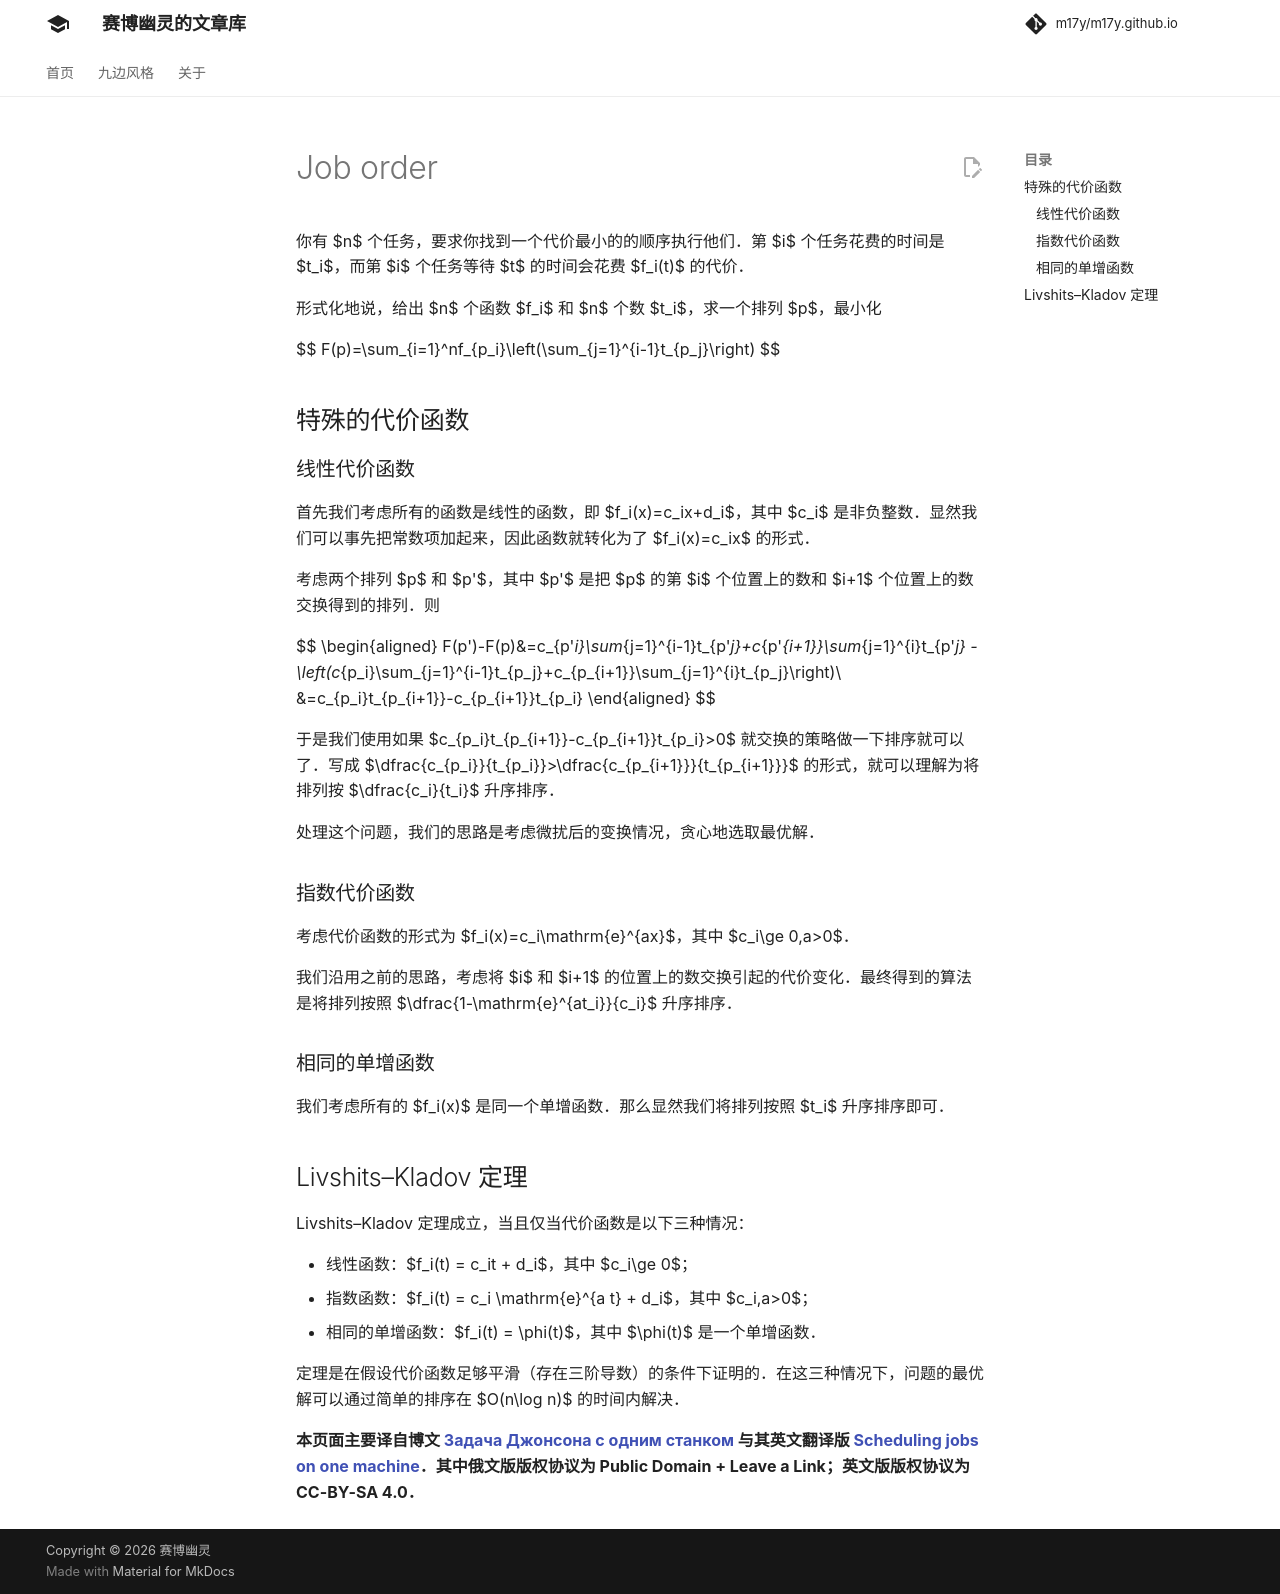

repository: m17y/m17y.github.io · page: misc/job-order/index.html · generator: mkdocs

你有 $n$ 个任务，要求你找到一个代价最小的的顺序执行他们。第 $i$ 个任务花费的时间是 $t_i$，而第 $i$ 个任务等待 $t$ 的时间会花费 $f_i(t)$ 的代价。

形式化地说，给出 $n$ 个函数 $f_i$ 和 $n$ 个数 $t_i$，求一个排列 $p$，最小化

$$
F(p)=\sum_{i=1}^nf_{p_i}\left(\sum_{j=1}^{i-1}t_{p_j}\right)
$$

## 特殊的代价函数

### 线性代价函数

首先我们考虑所有的函数是线性的函数，即 $f_i(x)=c_ix+d_i$，其中 $c_i$ 是非负整数。显然我们可以事先把常数项加起来，因此函数就转化为了 $f_i(x)=c_ix$ 的形式。

考虑两个排列 $p$ 和 $p'$，其中 $p'$ 是把 $p$ 的第 $i$ 个位置上的数和 $i+1$ 个位置上的数交换得到的排列。则

$$
\begin{aligned}
F(p')-F(p)&=c_{p'_i}\sum_{j=1}^{i-1}t_{p'_j}+c_{p'_{i+1}}\sum_{j=1}^{i}t_{p'_j}
-\left(c_{p_i}\sum_{j=1}^{i-1}t_{p_j}+c_{p_{i+1}}\sum_{j=1}^{i}t_{p_j}\right)\\
&=c_{p_i}t_{p_{i+1}}-c_{p_{i+1}}t_{p_i}
\end{aligned}
$$

于是我们使用如果 $c_{p_i}t_{p_{i+1}}-c_{p_{i+1}}t_{p_i}>0$ 就交换的策略做一下排序就可以了。写成 $\dfrac{c_{p_i}}{t_{p_i}}>\dfrac{c_{p_{i+1}}}{t_{p_{i+1}}}$ 的形式，就可以理解为将排列按 $\dfrac{c_i}{t_i}$ 升序排序。

处理这个问题，我们的思路是考虑微扰后的变换情况，贪心地选取最优解。

### 指数代价函数

考虑代价函数的形式为 $f_i(x)=c_i\mathrm{e}^{ax}$，其中 $c_i\ge 0,a>0$。

我们沿用之前的思路，考虑将 $i$ 和 $i+1$ 的位置上的数交换引起的代价变化。最终得到的算法是将排列按照 $\dfrac{1-\mathrm{e}^{at_i}}{c_i}$ 升序排序。

### 相同的单增函数

我们考虑所有的 $f_i(x)$ 是同一个单增函数。那么显然我们将排列按照 $t_i$ 升序排序即可。

## Livshits–Kladov 定理

Livshits–Kladov 定理成立，当且仅当代价函数是以下三种情况：

-   线性函数：$f_i(t) = c_it + d_i$，其中 $c_i\ge 0$；
-   指数函数：$f_i(t) = c_i \mathrm{e}^{a t} + d_i$，其中 $c_i,a>0$；
-   相同的单增函数：$f_i(t) = \phi(t)$，其中 $\phi(t)$ 是一个单增函数。

定理是在假设代价函数足够平滑（存在三阶导数）的条件下证明的。在这三种情况下，问题的最优解可以通过简单的排序在 $O(n\log n)$ 的时间内解决。

***

**本页面主要译自博文 [Задача Джонсона с одним станком](http://e-maxx.ru/algo/johnson_problem_1) 与其英文翻译版 [Scheduling jobs on one machine](https://cp-algorithms.com/schedules/schedule_one_machine.html)。其中俄文版版权协议为 Public Domain + Leave a Link；英文版版权协议为 CC-BY-SA 4.0。**
